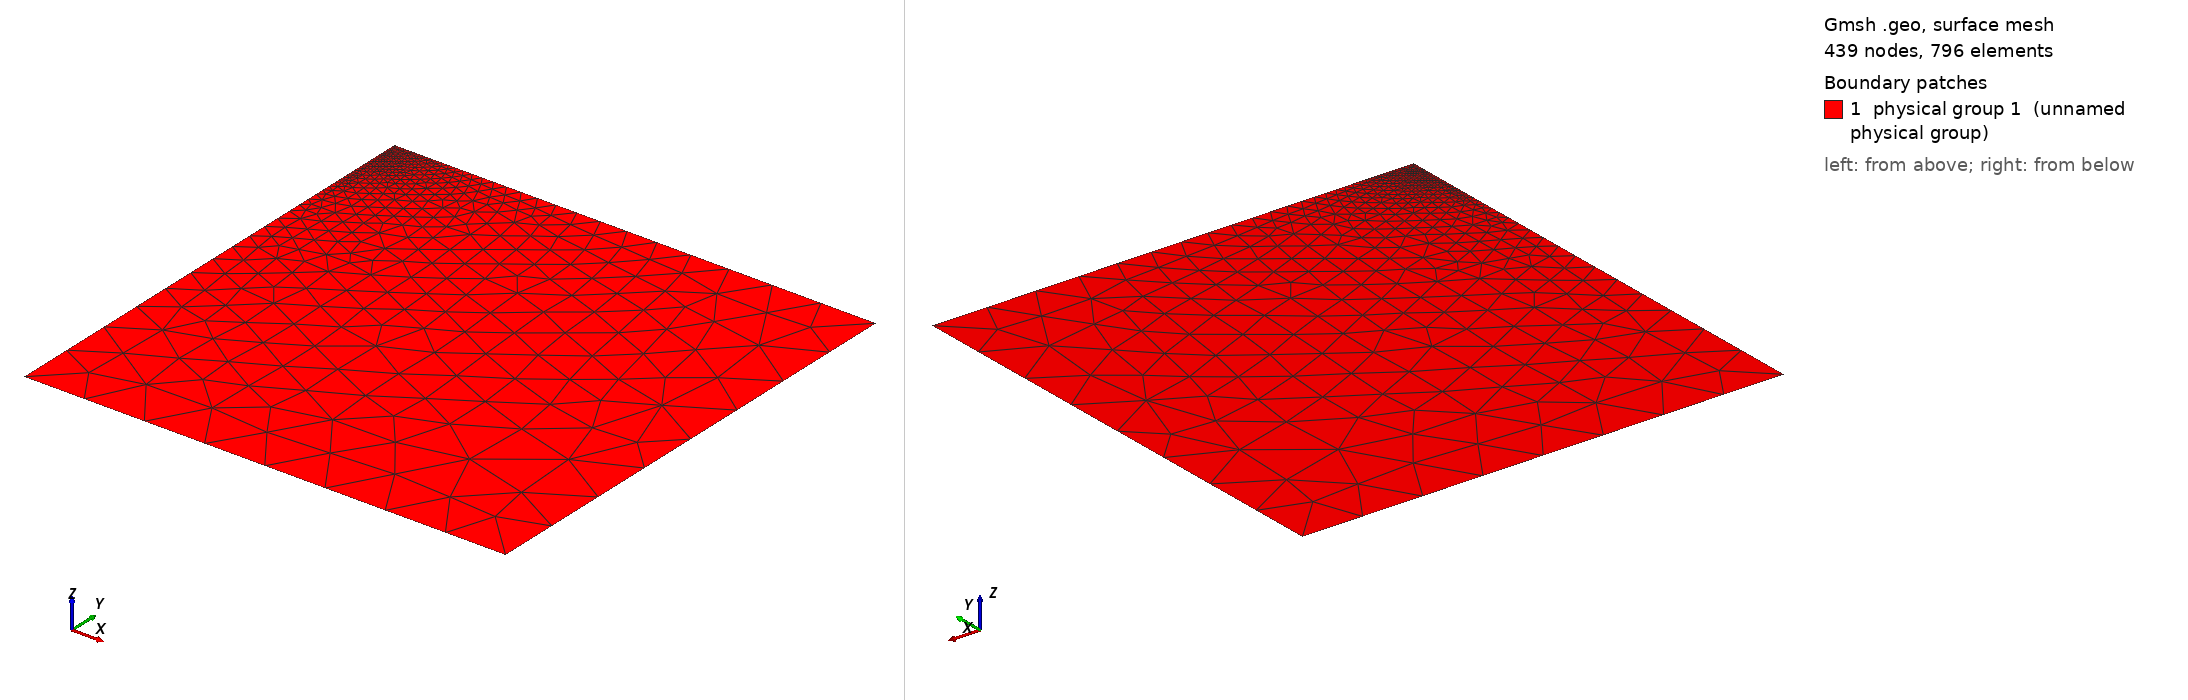

Gmsh geometry script, surface-meshed: 439 nodes, 796 surface elements. Boundary patches (legend numbers): 1 physical group 1 (unnamed physical group). Left view from above one corner, right view from below the opposite corner. Legend entries are the model's physical surfaces. The drawing asked Gmsh for element sizes between 1% and 20% of the model's largest extent; the script's own settings can give other sizes.

=== Thakur20_n2.geo (drawn) ===
DefineConstant[ hf = {0.060, Min 0, Max 1000, Name "Fault resolution" } ];
DefineConstant[ h = {50.0, Min 0, Max 1000, Name "Far boundary resolution" } ];
DefineConstant[ D = {400, Min 0, Max 10000, Name "Domain size" } ];

w = D;
d = D;
d1 = 2;
d2 = 12;
d3 = 17;
d4 = 24;
Point(2) = {w, 0, 0, h};
Point(3) = {w, -d, 0, h};
Point(5) = {0, -d, 0, h};
Point(6) = {0, 0, 0, hf};
Point(7) = {0, -d4, 0, hf};
Point(8) = {0, -d3, 0, hf};
Point(9) = {0, -d2, 0, hf};
Point(10) = {0, -d1, 0, hf};
Line(2) = {6, 2};
Line(3) = {2, 3};
Line(4) = {3, 5};
Line(7) = {7, 5};
Line(8) = {8, 7};
Line(9) = {9, 8};
Line(10) = {10, 9};
Line(11) = {6, 10};
Curve Loop(1) = {11, 10, 9, 8, 7, -4, -3, -2};
Plane Surface(1) = {1};
Physical Curve(1) = {2, 4};
Physical Curve(3) = {8, 9, 10, 11};
Physical Curve(5) = {3, 7};
Physical Surface(1) = {1};
Mesh.MshFileVersion = 2.2;
